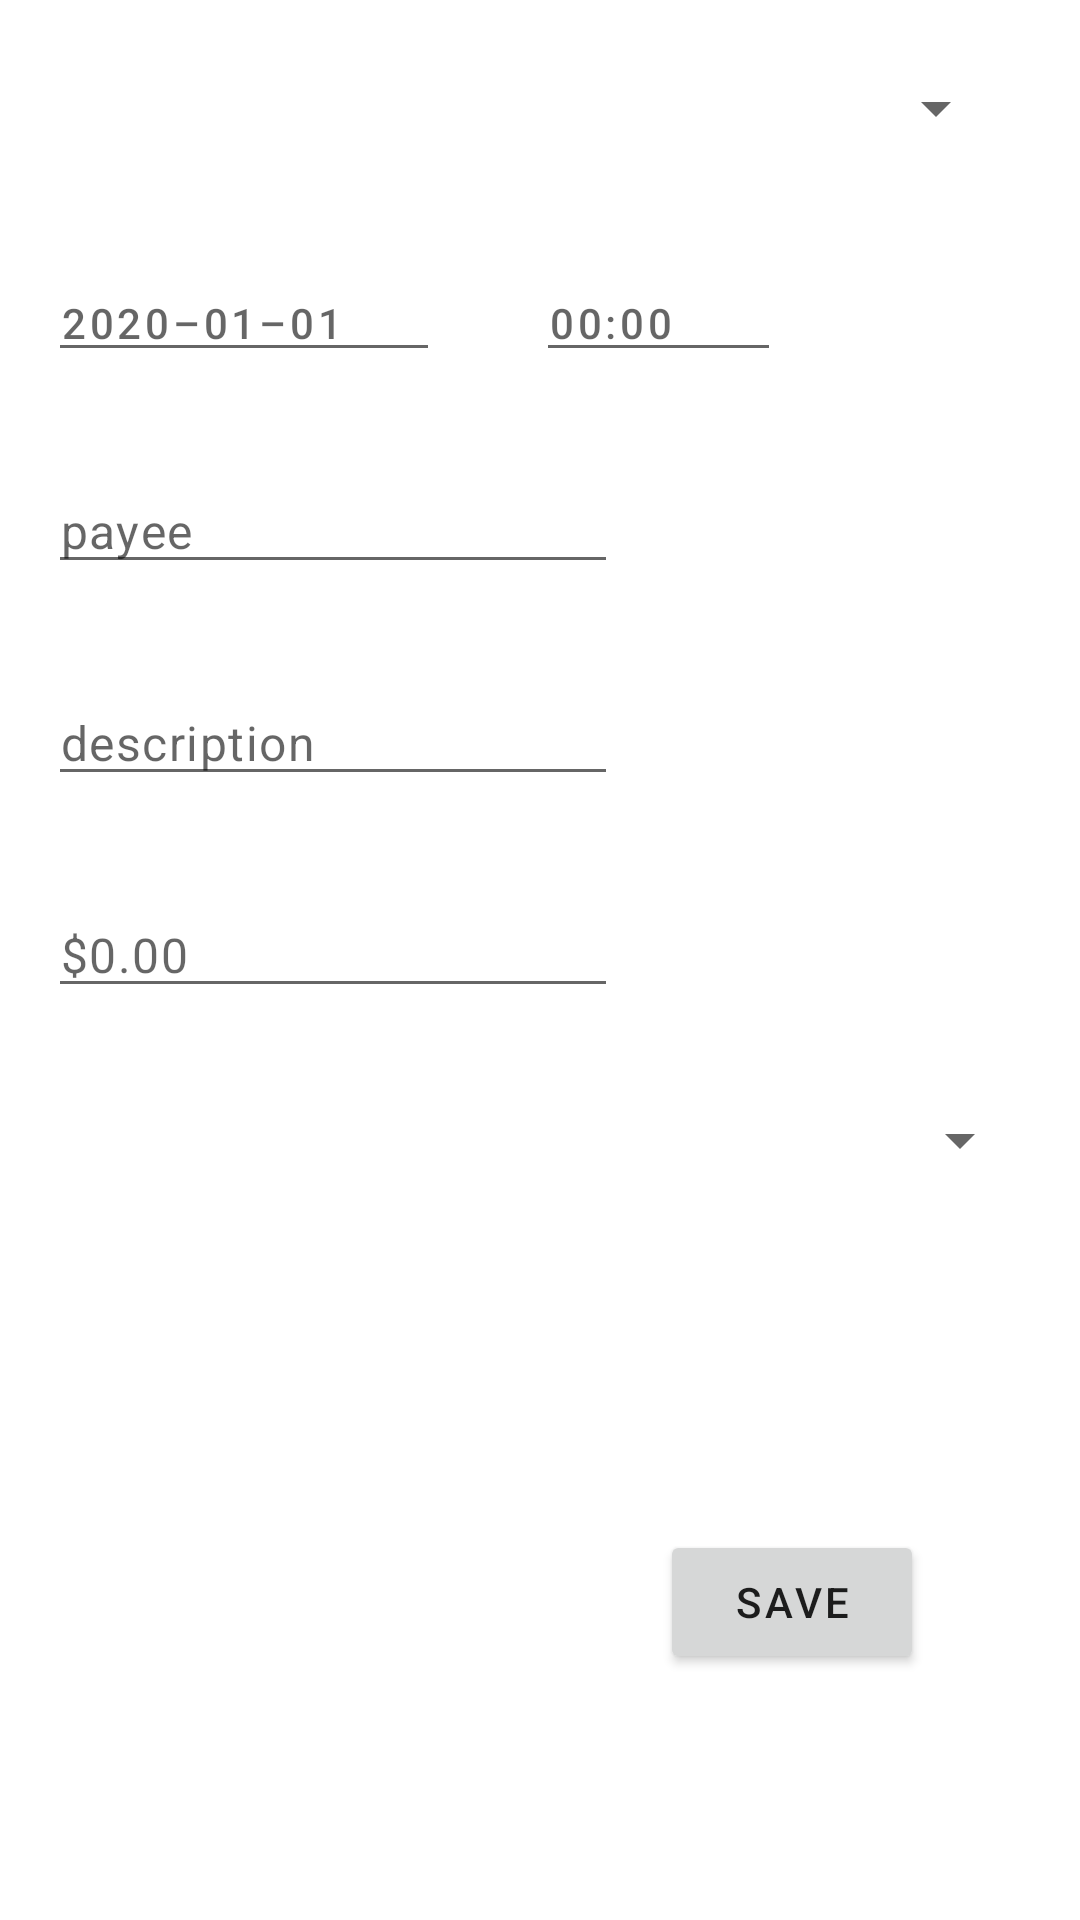

Android layout source for this screen:
<!-- AndroidManifest.xml: application theme AppTheme -->
<!-- res/layout/fragment_new_transaction.xml -->
<?xml version="1.0" encoding="utf-8"?>
<RelativeLayout xmlns:android="http://schemas.android.com/apk/res/android"
    xmlns:tools="http://schemas.android.com/tools"
    android:layout_width="match_parent"
    android:layout_height="match_parent"
    tools:context=".ui.transaction.NewTransactionFragment">

    <Spinner
        android:id="@+id/newAccountNameSpinner"
        android:layout_width="match_parent"
        android:layout_height="wrap_content"
        android:layout_centerHorizontal="true"
        android:layout_margin="@dimen/form_margin_title"
        android:textAppearance="@style/TextAppearance.MaterialComponents.Headline5" />

    <TextView
        android:id="@+id/newTransactionDate"
        android:layout_width="wrap_content"
        android:layout_height="wrap_content"
        android:layout_below="@id/newAccountNameSpinner"
        android:layout_margin="@dimen/form_margin_body"
        android:background="?attr/editTextBackground"
        android:ems="8"
        android:hint="@string/hint_date"
        android:textAppearance="@style/TextAppearance.MaterialComponents.Button" />

    <TextView
        android:id="@+id/newTransactionTime"
        android:layout_width="wrap_content"
        android:layout_height="wrap_content"
        android:layout_below="@id/newAccountNameSpinner"
        android:layout_margin="@dimen/form_margin_body"
        android:layout_toEndOf="@id/newTransactionDate"
        android:background="?attr/editTextBackground"
        android:ems="5"
        android:hint="@string/hint_time"
        android:textAppearance="@style/TextAppearance.MaterialComponents.Button" />

    <EditText
        android:id="@+id/newTransactionPayee"
        android:layout_width="wrap_content"
        android:layout_height="wrap_content"
        android:layout_below="@id/newTransactionDate"
        android:layout_margin="@dimen/form_margin_body"
        android:ems="10"
        android:hint="@string/hint_payee"
        android:importantForAutofill="no"
        android:inputType="text"
        android:textAppearance="@style/TextAppearance.MaterialComponents.Body1" />

    <EditText
        android:id="@+id/newTransactionDesc"
        android:layout_width="wrap_content"
        android:layout_height="wrap_content"
        android:layout_below="@id/newTransactionPayee"
        android:layout_margin="@dimen/form_margin_body"
        android:ems="10"
        android:hint="@string/hint_description"
        android:importantForAutofill="no"
        android:inputType="textShortMessage"
        android:textAppearance="@style/TextAppearance.MaterialComponents.Body1" />

    <EditText
        android:id="@+id/newTransactionAmount"
        android:layout_width="wrap_content"
        android:layout_height="wrap_content"
        android:layout_below="@id/newTransactionDesc"
        android:layout_margin="@dimen/form_margin_body"
        android:ems="10"
        android:hint="@string/hint_balance_amount"
        android:importantForAutofill="no"
        android:inputType="numberDecimal|numberSigned"
        android:textAppearance="@style/TextAppearance.MaterialComponents.Body1" />

    <Spinner
        android:id="@+id/newTransactionCategorySpinner"
        android:layout_width="match_parent"
        android:layout_height="wrap_content"
        android:layout_below="@id/newTransactionAmount"
        android:layout_margin="@dimen/form_margin_body"
        android:textAppearance="@style/TextAppearance.MaterialComponents.Body1" />

    <EditText
        android:id="@+id/newTransactionCustomCategory"
        android:layout_width="wrap_content"
        android:layout_height="wrap_content"
        android:layout_below="@id/newTransactionCategorySpinner"
        android:layout_margin="@dimen/form_margin_body"
        android:ems="10"
        android:hint="@string/hint_other_category"
        android:importantForAutofill="no"
        android:inputType="text"
        android:textAppearance="@style/TextAppearance.MaterialComponents.Body1"
        android:visibility="gone" />

    <ProgressBar
        android:id="@+id/progressbarNewTransaction"
        android:layout_width="wrap_content"
        android:layout_height="wrap_content"
        android:layout_centerInParent="true"
        android:visibility="gone" />

    <Button
        android:id="@+id/btnNewTransactionSave"
        android:layout_width="wrap_content"
        android:layout_height="wrap_content"
        android:layout_alignParentEnd="true"
        android:layout_alignParentBottom="true"
        android:layout_marginEnd="@dimen/button_side_margin"
        android:layout_marginBottom="@dimen/button_margin"
        android:text="@string/btn_save"
        android:textAppearance="@style/TextAppearance.MaterialComponents.Button" />

</RelativeLayout>
<!-- resources referenced by this layout -->
<resources>
  <dimen name="button_margin">82dp</dimen>
  <dimen name="button_side_margin">52dp</dimen>
  <dimen name="form_margin_body">16dp</dimen>
  <dimen name="form_margin_title">24dp</dimen>
  <string name="btn_save">Save</string>
  <string name="hint_balance_amount">$0.00</string>
  <string name="hint_date">2020–01–01</string>
  <string name="hint_description">description</string>
  <string name="hint_other_category">Other Category…</string>
  <string name="hint_payee">payee</string>
  <string name="hint_time">00:00</string>
  <style name="AppTheme" parent="Theme.MaterialComponents.Light.NoActionBar">
          
          <item name="colorPrimary">@color/colorAccent</item>
          <item name="colorPrimaryDark">@color/colorPrimaryDark</item>
          <item name="colorAccent">@color/colorAccent</item>
      </style>
  <color name="colorAccent">#03DAC5</color>
  <color name="colorPrimaryDark">#045412</color>
</resources>
